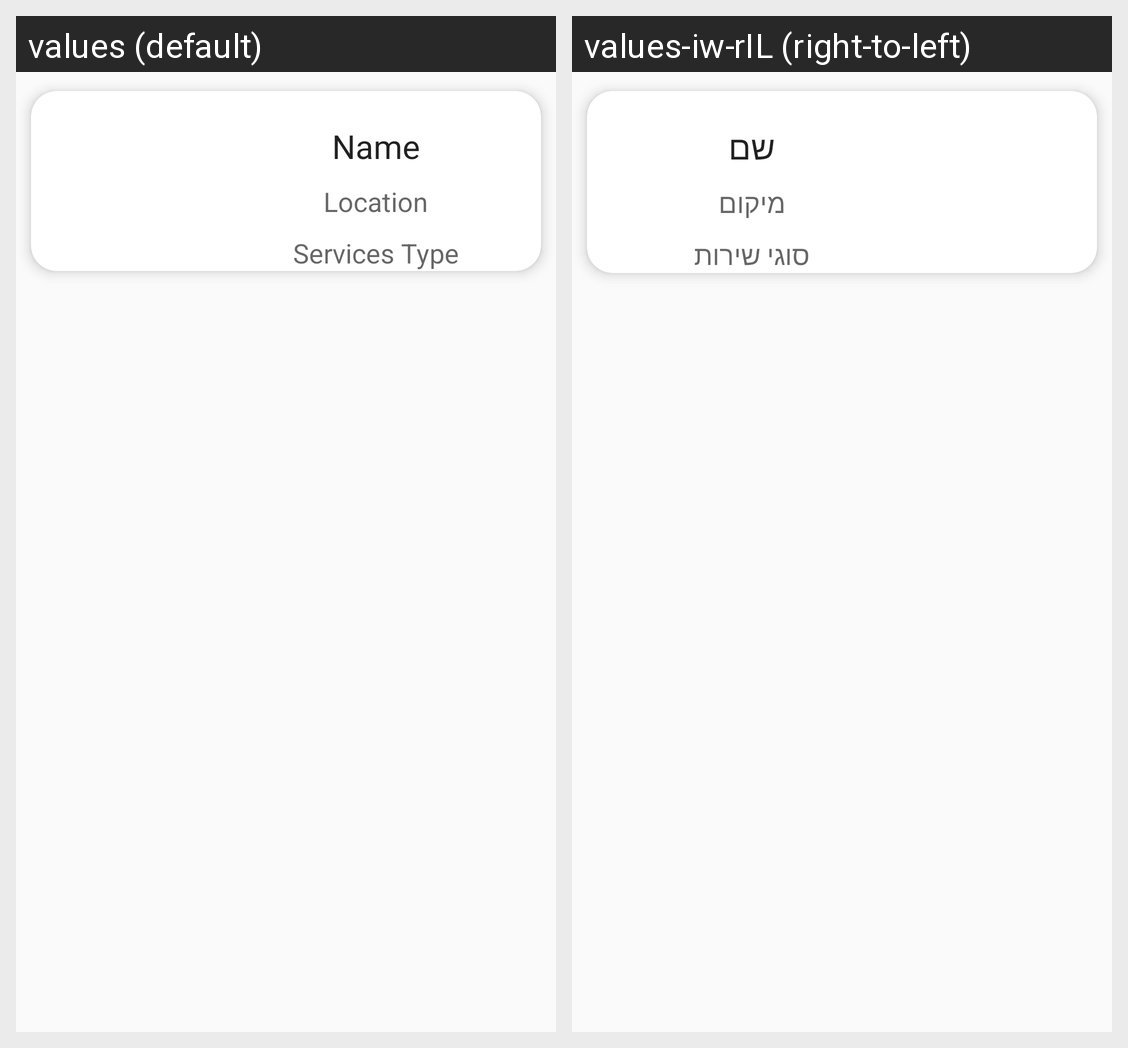

Here is an Android app screen in its default locale and in the app's own translations. Write out the translated-string differences for the strings that appear on this screen.
Android screen res/layout/cards_layout.xml rendered under 2 locales, left to right: values (default), values-iw-rIL (right-to-left). Device: Nexus 5 (rendered at 1080×1920; each locale shown at half size, 540×960, under a caption strip naming it); theme Theme.InstaSitter.
Strings drawn on this screen, with the default value and each locale's value (text and hints the layout hard-codes, and strings that could not be matched under every locale, appear in the picture but are not listed):

name
  values: Name
  values-iw-rIL: שם

location
  values: Location
  values-iw-rIL: מיקום

service_type
  values: Services Type
  values-iw-rIL: סוגי שירות
